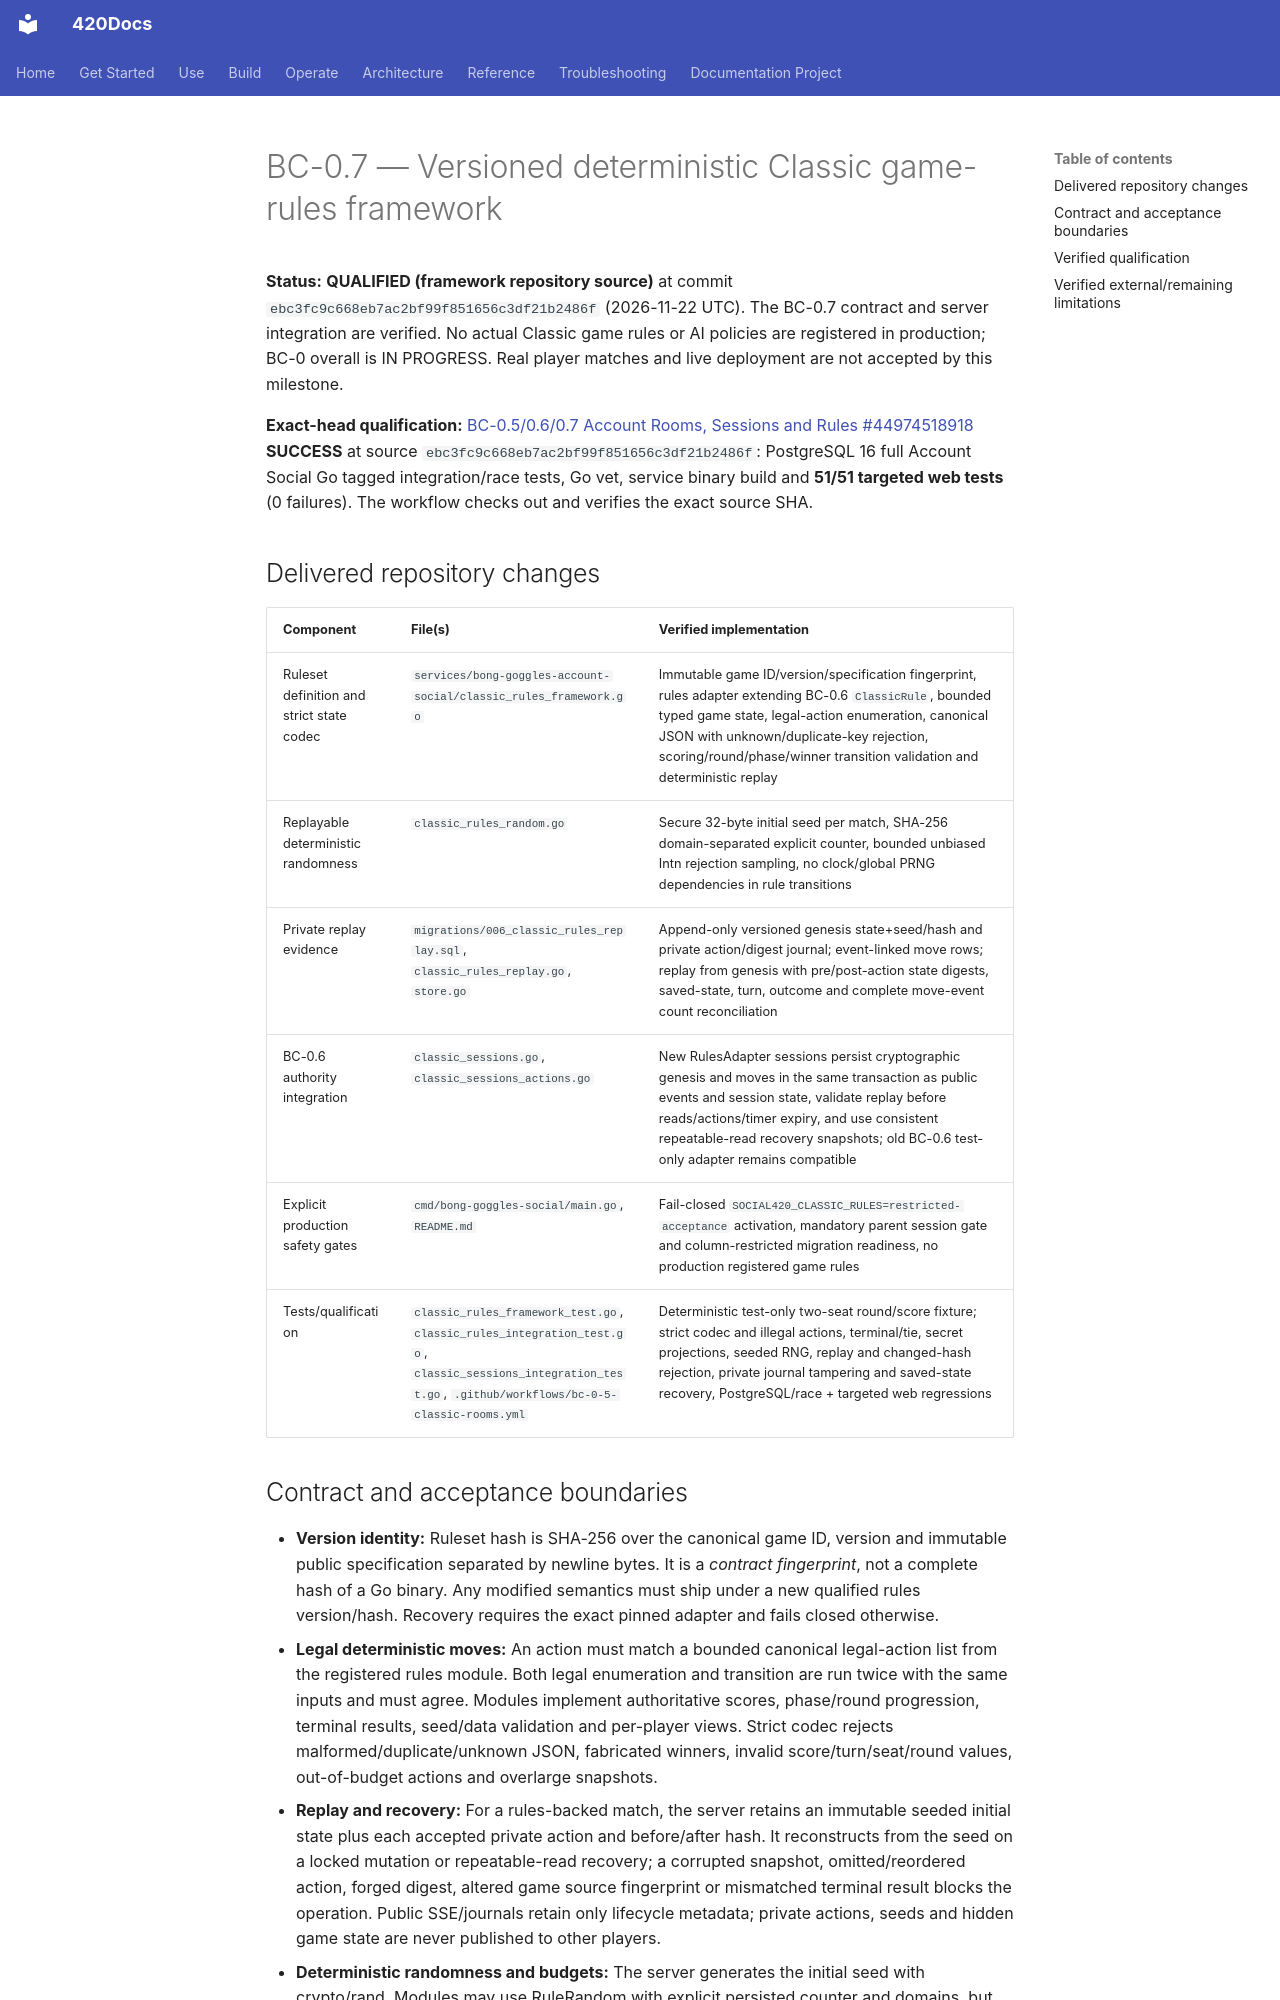

repository: abvhiael/420-integrated-v0.1 · page: games/classics/BC-0-7-QUALIFICATION/index.html · generator: mkdocs

# BC-0.7 — Versioned deterministic Classic game-rules framework

**Status:** **QUALIFIED (framework repository source)** at commit `ebc3fc9c668eb7ac2bf99f851656c3df21b2486f` (2026-11-22 UTC). The BC-0.7 contract and server integration are verified. No actual Classic game rules or AI policies are registered in production; BC-0 overall is IN PROGRESS. Real player matches and live deployment are not accepted by this milestone.

**Exact-head qualification:** [BC-0.5/0.6/0.7 Account Rooms, Sessions and Rules #44974518918](https://github.com/abvhiael/420-integrated-v0.1/actions/runs/44974518918) **SUCCESS** at source `ebc3fc9c668eb7ac2bf99f851656c3df21b2486f`: PostgreSQL 16 full Account Social Go tagged integration/race tests, Go vet, service binary build and **51/51 targeted web tests** (0 failures). The workflow checks out and verifies the exact source SHA.

## Delivered repository changes

| Component | File(s) | Verified implementation |
|---|---|---|
| Ruleset definition and strict state codec | `services/bong-goggles-account-social/classic_rules_framework.go` | Immutable game ID/version/specification fingerprint, rules adapter extending BC-0.6 `ClassicRule`, bounded typed game state, legal-action enumeration, canonical JSON with unknown/duplicate-key rejection, scoring/round/phase/winner transition validation and deterministic replay |
| Replayable deterministic randomness | `classic_rules_random.go` | Secure 32-byte initial seed per match, SHA-256 domain-separated explicit counter, bounded unbiased Intn rejection sampling, no clock/global PRNG dependencies in rule transitions |
| Private replay evidence | `migrations/006_classic_rules_replay.sql`, `classic_rules_replay.go`, `store.go` | Append-only versioned genesis state+seed/hash and private action/digest journal; event-linked move rows; replay from genesis with pre/post-action state digests, saved-state, turn, outcome and complete move-event count reconciliation |
| BC-0.6 authority integration | `classic_sessions.go`, `classic_sessions_actions.go` | New RulesAdapter sessions persist cryptographic genesis and moves in the same transaction as public events and session state, validate replay before reads/actions/timer expiry, and use consistent repeatable-read recovery snapshots; old BC-0.6 test-only adapter remains compatible |
| Explicit production safety gates | `cmd/bong-goggles-social/main.go`, `README.md` | Fail-closed `SOCIAL420_CLASSIC_RULES=restricted-acceptance` activation, mandatory parent session gate and column-restricted migration readiness, no production registered game rules |
| Tests/qualification | `classic_rules_framework_test.go`, `classic_rules_integration_test.go`, `classic_sessions_integration_test.go`, `.github/workflows/bc-0-5-classic-rooms.yml` | Deterministic test-only two-seat round/score fixture; strict codec and illegal actions, terminal/tie, secret projections, seeded RNG, replay and changed-hash rejection, private journal tampering and saved-state recovery, PostgreSQL/race + targeted web regressions |
